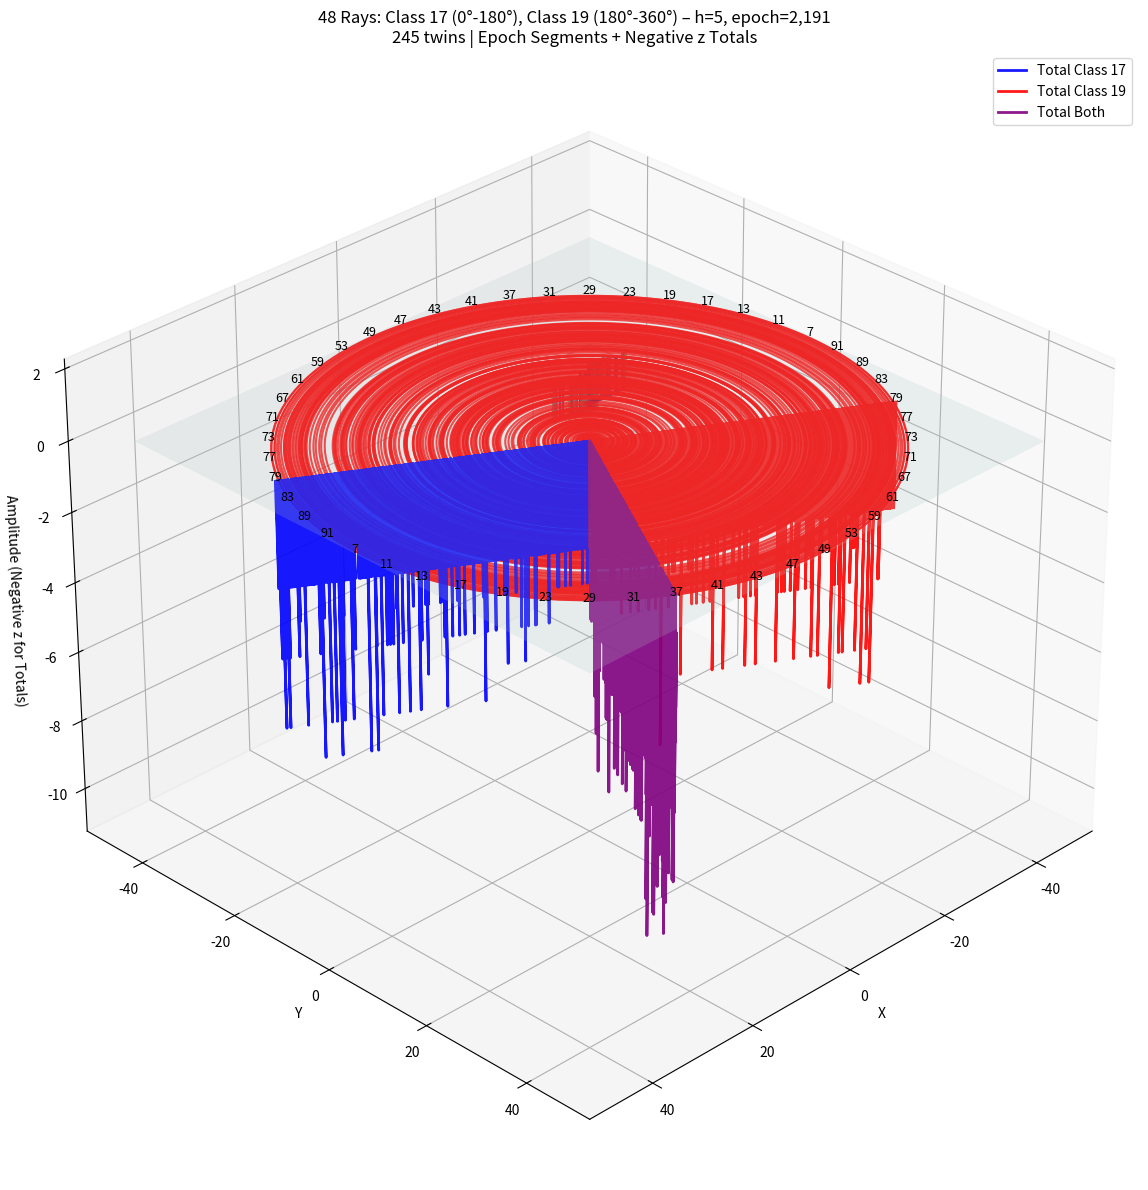

Generate this figure with matplotlib:
#!/usr/bin/env python3
# -*- coding: utf-8 -*-

"""
Evolved Quasi-Polar: Class 17 (0°-180°), Class 19 (180°-360°)
Amplitudes as Segmented Line Graphs (Breaks at Epoch Ends)
Negative z: Total amplitude for 17 (-30°), 19 (+150°), Both (+60°)
Twin Primes A224855: 90n+17 and 90n+19 both prime
"""

import cmath
import numpy as np
import matplotlib.pyplot as plt
from mpl_toolkits.mplot3d import Axes3D
from mpl_toolkits.mplot3d.art3d import Poly3DCollection  # Fixed: Import added

# ----------------------------------------------------------------------
# 1.  Sieve – isolated lists per z
# ----------------------------------------------------------------------
h = 5  # Change as needed
epoch = 90 * (h * h) - 12 * h + 1
limit = epoch

a, b, c = 90, -300, 250 - limit
new_limit = (-b + cmath.sqrt(b**2 - 4*a*c)) / (2*a)

# Class 17 operators (OEIS A202115: 90*k + 17 prime)
params = [
    (132, 45, 7), (102, 20, 11), (138, 52, 13), 
    (72, -1, 17), (108, 29, 19), (78, 8, 23), (138, 52, 29),
    (102, 28, 31), (72, 11, 37), (132, 45, 41),
    (78, 16, 43), (102, 28, 47),
    (48, 3, 49), (108, 29, 53), (78, 16, 59),
    (42, 4, 61), (102, 20, 67), (72, 11, 71),
    (18, 0, 73), (42, 4, 77), (78, 8, 79), (48, 3, 83),
    (18, 0, 89), (72, -1, 91) 
]

# Class 19 operators (OEIS A196000: 90*k + 19 prime) — Your corrected list
params_19 = [
    (106, 21, 7), (110, 27, 11), (124, 40, 13), (146, 59, 17), (70, -1, 19), (74, 5, 23), (110, 33, 29), (70, 7, 31), (106, 31, 37), (110, 33, 41), (124, 40, 43), (56, 6, 47), 
    (70, 13, 49), (74, 15, 53), (110, 27, 59), (70, 13, 61), (106, 21, 67), (20, 0, 71), (34, 3, 73), (56, 6, 77),  (70, 7, 79),  (74, 5, 83), (20, 0, 89), (70, -1, 91)
    
]

# Combine into 48 operators
all_params = params + params_19
all_z_values = [z for l, m, z in all_params]

# Isolated amplitude lists
all_isolated_lists = [[0] * limit for _ in range(48)]

def drLD(x, l, m, z, lst):
    y = 90 * (x * x) - l * x + m
    if y >= len(lst): return
    lst[int(y)] += 1
    p = z + 90 * (x - 1)
    n = 1
    while True:
        pos = y + p * n
        if pos >= len(lst): break
        lst[int(pos)] += 1
        n += 1

# Run sieve
for k in range(48):
    l, m, z = all_params[k]
    for x in range(1, int(new_limit.real)):
        drLD(x, l, m, z, all_isolated_lists[k])

# Class sums
class17_sum = [sum(all_isolated_lists[k][n] for k in range(24)) for n in range(limit)]
class19_sum = [sum(all_isolated_lists[k][n] for k in range(24, 48)) for n in range(limit)]

# Twin prime holes (common unmarked)
twin_holes = [n for n in range(limit) if class17_sum[n] == 0 and class19_sum[n] == 0]
n_twin_holes = len(twin_holes)

print(f"Epoch: {epoch}")
print(f"Class 17 holes: {sum(1 for v in class17_sum if v == 0)}")
print(f"Class 19 holes: {sum(1 for v in class19_sum if v == 0)}")
print(f"Twin primes (A224855): {n_twin_holes}")

# ----------------------------------------------------------------------
# 2.  Positive Space Graph: 48 Rays (17: 0°-180°, 19: 180°-360°), Segmented by Epoch
# ----------------------------------------------------------------------
N_RAYS = 48
ray_angle = np.linspace(0, 2*np.pi, N_RAYS, endpoint=False)
radius = np.arange(limit) / N_RAYS

fig = plt.figure(figsize=(16, 12))
ax = fig.add_subplot(111, projection='3d')

# Epoch colors (cycle through for visual distinction)
epoch_colors = plt.cm.viridis(np.linspace(0, 1, int(new_limit.real)))

# Track amplitude per epoch for segmentation
amplitudes_per_epoch = [[] for _ in range(48)]  # amplitudes_per_epoch[k][x-1] = list of amplitudes for x

for k in range(48):
    theta_k = ray_angle[k]
    l, m, z = all_params[k]
    for x in range(1, int(new_limit.real)):
        y = 90 * (x * x) - l * x + m
        if y >= limit: continue
        p = z + 90 * (x - 1)
        pos = y
        amp_list = []
        while pos < limit:
            amp_list.append(all_isolated_lists[k][pos])
            pos += p
        amplitudes_per_epoch[k].append(amp_list)

# Plot segmented rays
for k in range(48):
    theta_k = ray_angle[k]
    r_start = 0
    for x_idx, amp_list in enumerate(amplitudes_per_epoch[k]):
        if not amp_list: continue
        r_vals = np.array([r_start + i for i in range(len(amp_list))]) / N_RAYS
        x_vals = r_vals * np.cos(theta_k)
        y_vals = r_vals * np.sin(theta_k)
        z_vals = np.array(amp_list)
        ax.plot(x_vals, y_vals, z_vals, color=epoch_colors[x_idx], linewidth=1.5, alpha=0.8)
        r_start += len(amp_list)

# Reference plane
xx, yy = np.meshgrid(np.linspace(-limit/N_RAYS, limit/N_RAYS, 12),
                     np.linspace(-limit/N_RAYS, limit/N_RAYS, 12))
zz = np.zeros_like(xx)
ax.plot_surface(xx, yy, zz, color='lightcyan', alpha=0.2)

# Red rings for twin holes
hole_radii = [n / N_RAYS for n in twin_holes]
for r in hole_radii:
    th = np.linspace(0, 2*np.pi, 200)
    xc = r * np.cos(th)
    yc = r * np.sin(th)
    zc = np.zeros_like(th)
    ax.plot(xc, yc, zc, color='red', linewidth=1.5, alpha=0.8)

# Labels
max_r = radius[-1]
for k in range(N_RAYS):
    theta_k = ray_angle[k]
    x_end = max_r * np.cos(theta_k)
    y_end = max_r * np.sin(theta_k)
    z_end = 0
    ax.text(x_end, y_end, z_end, str(all_z_values[k]), color='black', fontsize=9, ha='center')

# ----------------------------------------------------------------------
# 3.  Negative z: Total Amplitudes
# ----------------------------------------------------------------------
# Total amplitude for class 17
total_17 = class17_sum
r_17 = np.arange(limit) / N_RAYS
theta_17 = -np.pi / 6  # -30°
x_17 = r_17 * np.cos(theta_17)
y_17 = r_17 * np.sin(theta_17)
z_17 = -np.array(total_17)  # Negative z
ax.plot(x_17, y_17, z_17, color='blue', linewidth=2, alpha=0.9, label='Total Class 17')

# Total amplitude for class 19
total_19 = class19_sum
theta_19 = 5 * np.pi / 6  # +150° (opposite)
x_19 = r_17 * np.cos(theta_19)
y_19 = r_17 * np.sin(theta_19)
z_19 = -np.array(total_19)
ax.plot(x_19, y_19, z_19, color='red', linewidth=2, alpha=0.9, label='Total Class 19')

# Total amplitude for both
total_both = [a + b for a, b in zip(class17_sum, class19_sum)]
theta_both = np.pi / 3  # +60°
x_both = r_17 * np.cos(theta_both)
y_both = r_17 * np.sin(theta_both)
z_both = -np.array(total_both)
ax.plot(x_both, y_both, z_both, color='purple', linewidth=2, alpha=0.9, label='Total Both')

ax.set_xlabel('X')
ax.set_ylabel('Y')
ax.set_zlabel('Amplitude (Negative z for Totals)')
ax.set_title(f"48 Rays: Class 17 (0°-180°), Class 19 (180°-360°) – h={h}, epoch={epoch:,}\n{n_twin_holes} twins | Epoch Segments + Negative z Totals")
ax.view_init(elev=30, azim=45)
ax.legend()
plt.tight_layout()
plt.show()